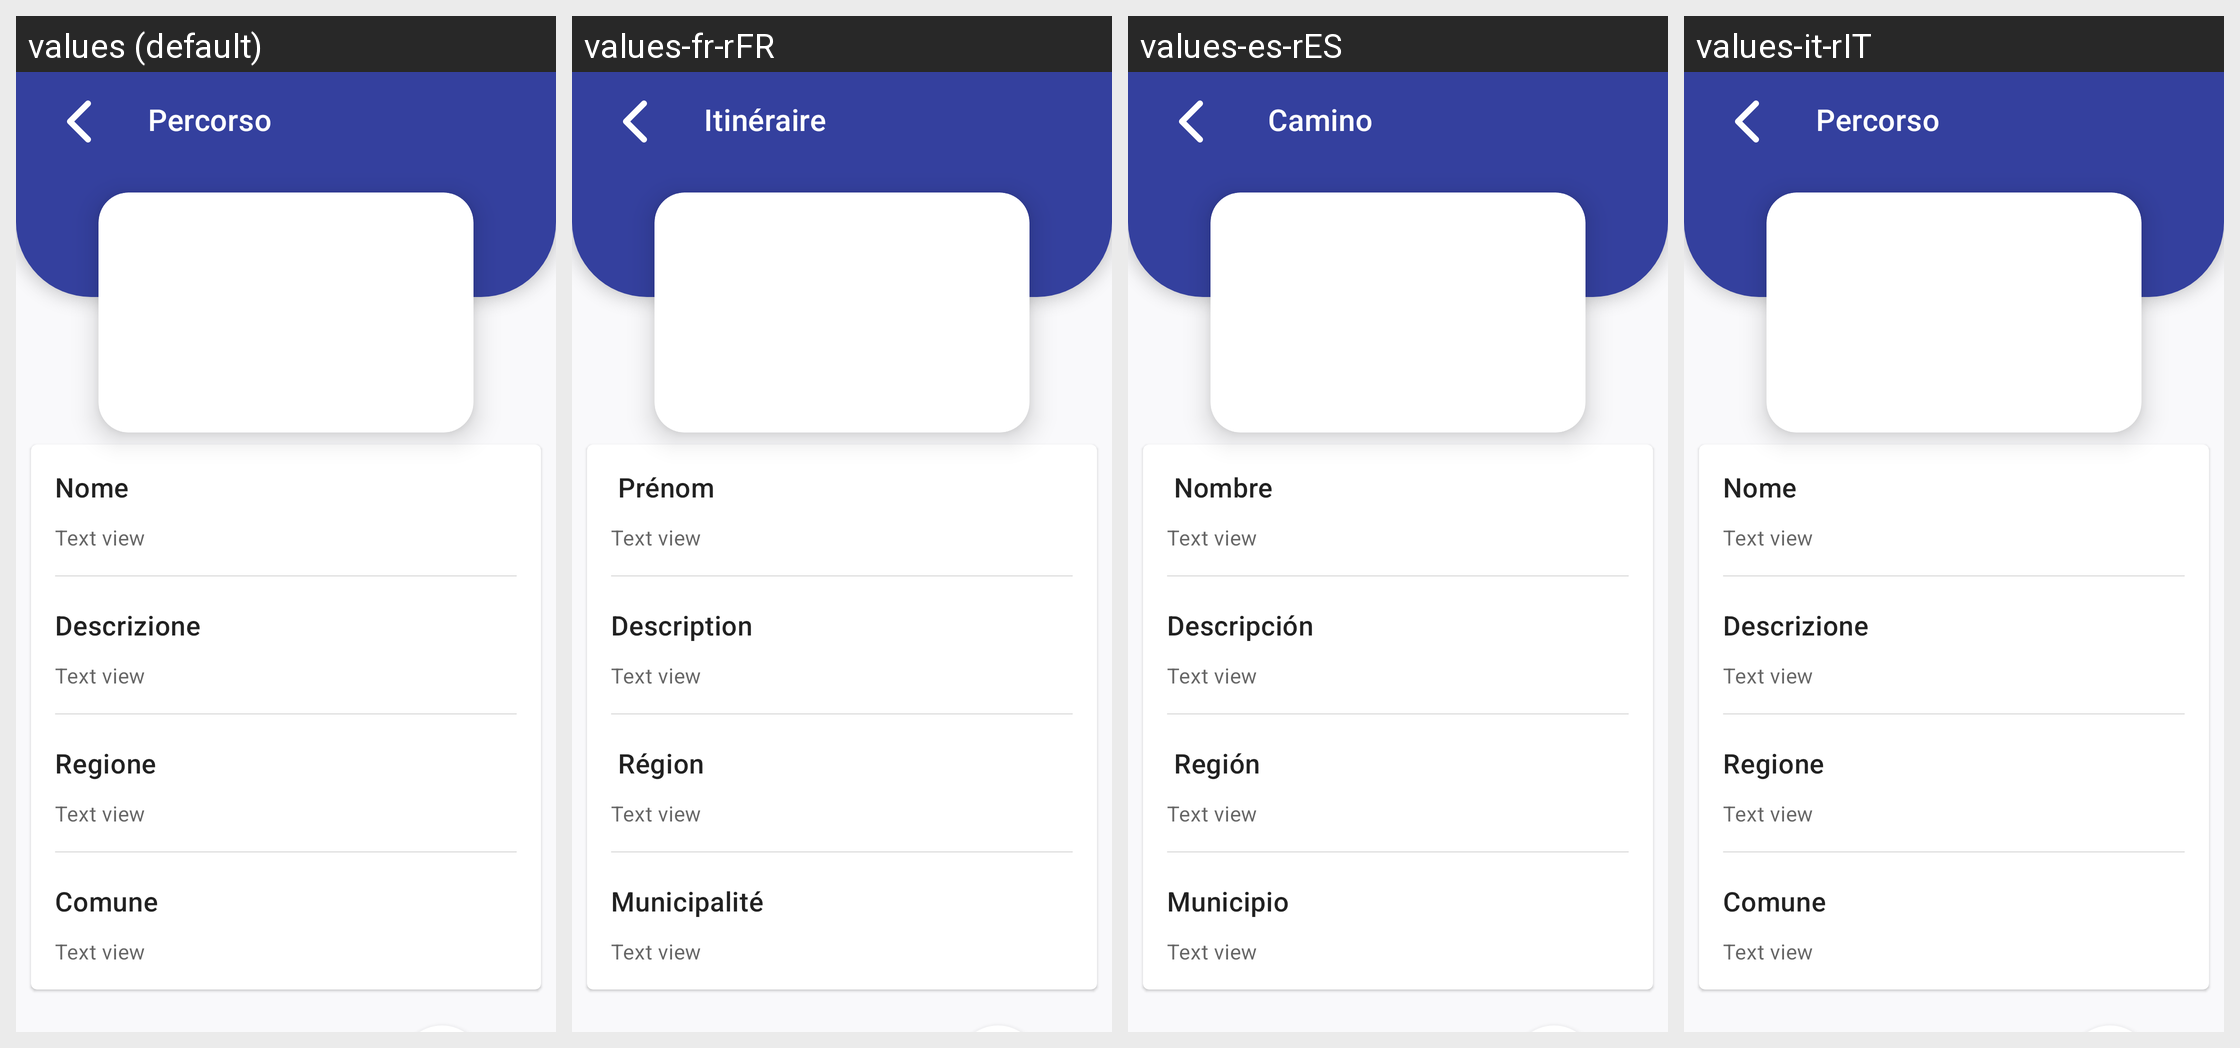

Translations of the strings shown on this Android screen, per locale in the grid:
Android screen res/layout/activity_mostra_percorso.xml rendered under 4 locales, left to right: values (default), values-fr-rFR, values-es-rES, values-it-rIT. Device: Nexus 5 (rendered at 1080×1920; each locale shown at half size, 540×960, under a caption strip naming it); theme Theme.PercorsoCulturale.
Other locales in the repository, not shown: values-en-rEN.
Strings drawn on this screen, with the default value and each locale's value (text and hints the layout hard-codes, and strings that could not be matched under every locale, appear in the picture but are not listed):

toolbar
  values: Percorso
  values-fr-rFR: Itinéraire
  values-es-rES:  Camino
  values-it-rIT: Percorso

nomeP
  values: Nome
  values-fr-rFR:  Prénom
  values-es-rES:  Nombre
  values-it-rIT: Nome

descrizione
  values: Descrizione
  values-fr-rFR: Description
  values-es-rES: Descripción
  values-it-rIT: Descrizione

regione
  values: Regione
  values-fr-rFR:  Région
  values-es-rES:  Región
  values-it-rIT: Regione

comune
  values: Comune
  values-fr-rFR: Municipalité
  values-es-rES: Municipio
  values-it-rIT: Comune
